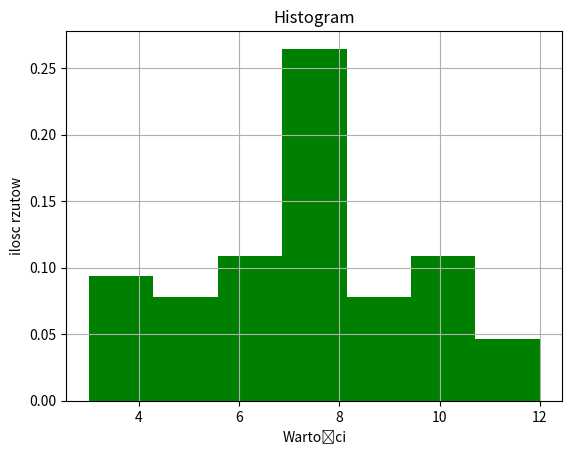

Reproduce this figure in Python.
import pandas as pd
import numpy as np
import matplotlib.pyplot as plt

def kostka(n):
    return [(np.random.randint(6)+1)+(np.random.randint(6)+1) for x in range(n)]

IleRzutow=kostka(50)
print(IleRzutow)
plt.hist(IleRzutow, bins=7, facecolor='g', alpha=1, density=True)

plt.xlabel('Wartości')
plt.ylabel('ilosc rzutow')
plt.title('Histogram')

plt.grid(True)
plt.show()